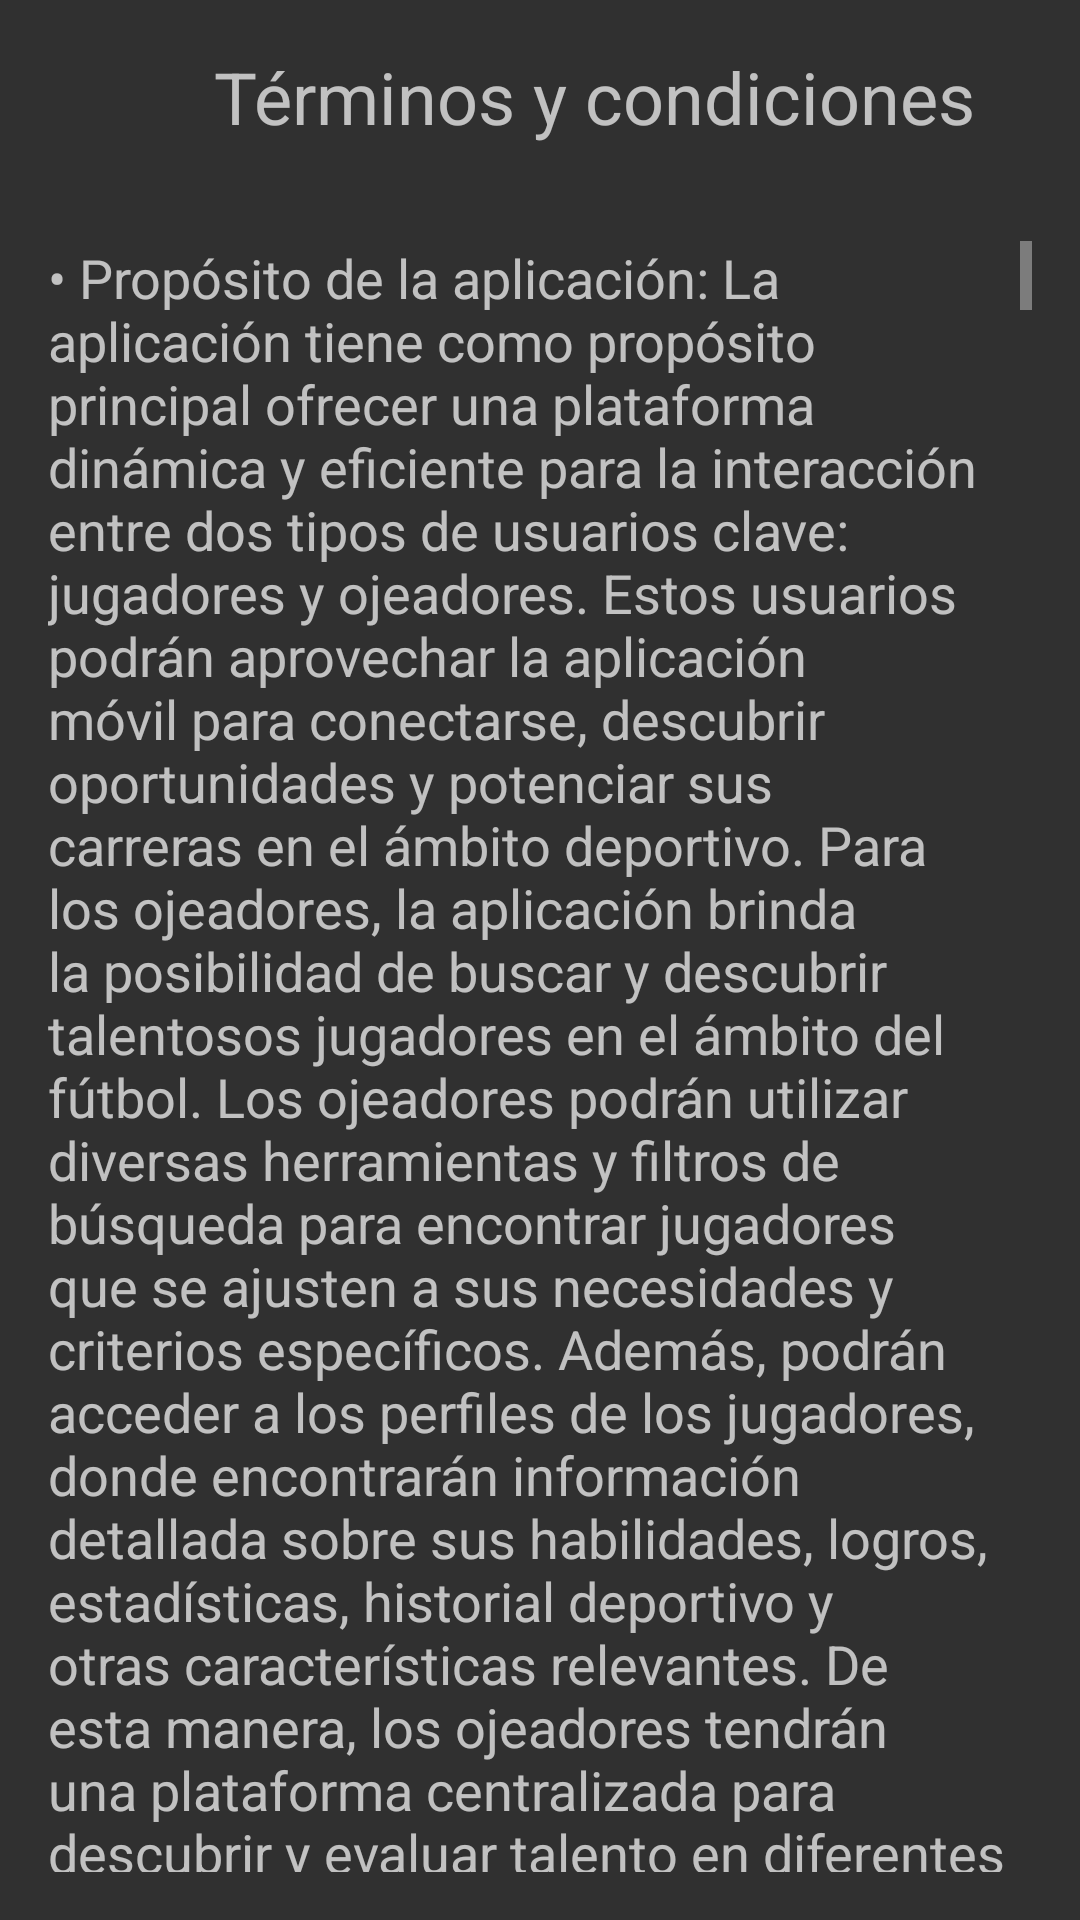

The Android layout XML behind this screen, and the referenced resources:
<!-- AndroidManifest.xml: application theme Theme.AppCompat.NoActionBar -->
<!-- res/layout/activity_terms_and_conditions.xml -->
<?xml version="1.0" encoding="utf-8"?>
<RelativeLayout xmlns:android="http://schemas.android.com/apk/res/android"
    android:layout_width="match_parent"
    android:layout_height="match_parent">

    <LinearLayout
        android:id="@+id/linTitle"
        android:layout_width="match_parent"
        android:layout_height="wrap_content"
        android:orientation="horizontal">

        <ImageButton
            android:id="@+id/btnBackButton"
            android:layout_width="match_parent"
            android:layout_height="wrap_content"
            android:layout_marginStart="16dp"
            android:layout_weight="0.9"
            android:background="?android:selectableItemBackground"
            android:minHeight="32dp"
            android:layout_gravity="bottom"
            android:src="@drawable/ic_arrow_back" />

        <TextView
            android:id="@+id/titleTextView"
            android:layout_weight="0.1"
            android:layout_width="match_parent"
            android:layout_height="wrap_content"
            android:layout_marginTop="16dp"
            android:gravity="center"
            android:text="Términos y condiciones"
            android:textSize="24sp" />
    </LinearLayout>


    <ScrollView
        android:layout_width="match_parent"
        android:layout_height="match_parent"
        android:layout_below="@id/linTitle"
        android:layout_marginTop="16dp"
        android:padding="16dp">

        <TextView
            android:id="@+id/contentTextView"
            android:layout_width="match_parent"
            android:layout_height="wrap_content"
            android:text="@string/terms_and_conditions_info"
            android:textSize="18sp"/>

    </ScrollView>

</RelativeLayout>
<!-- resources referenced by this layout -->
<resources>

</resources>
